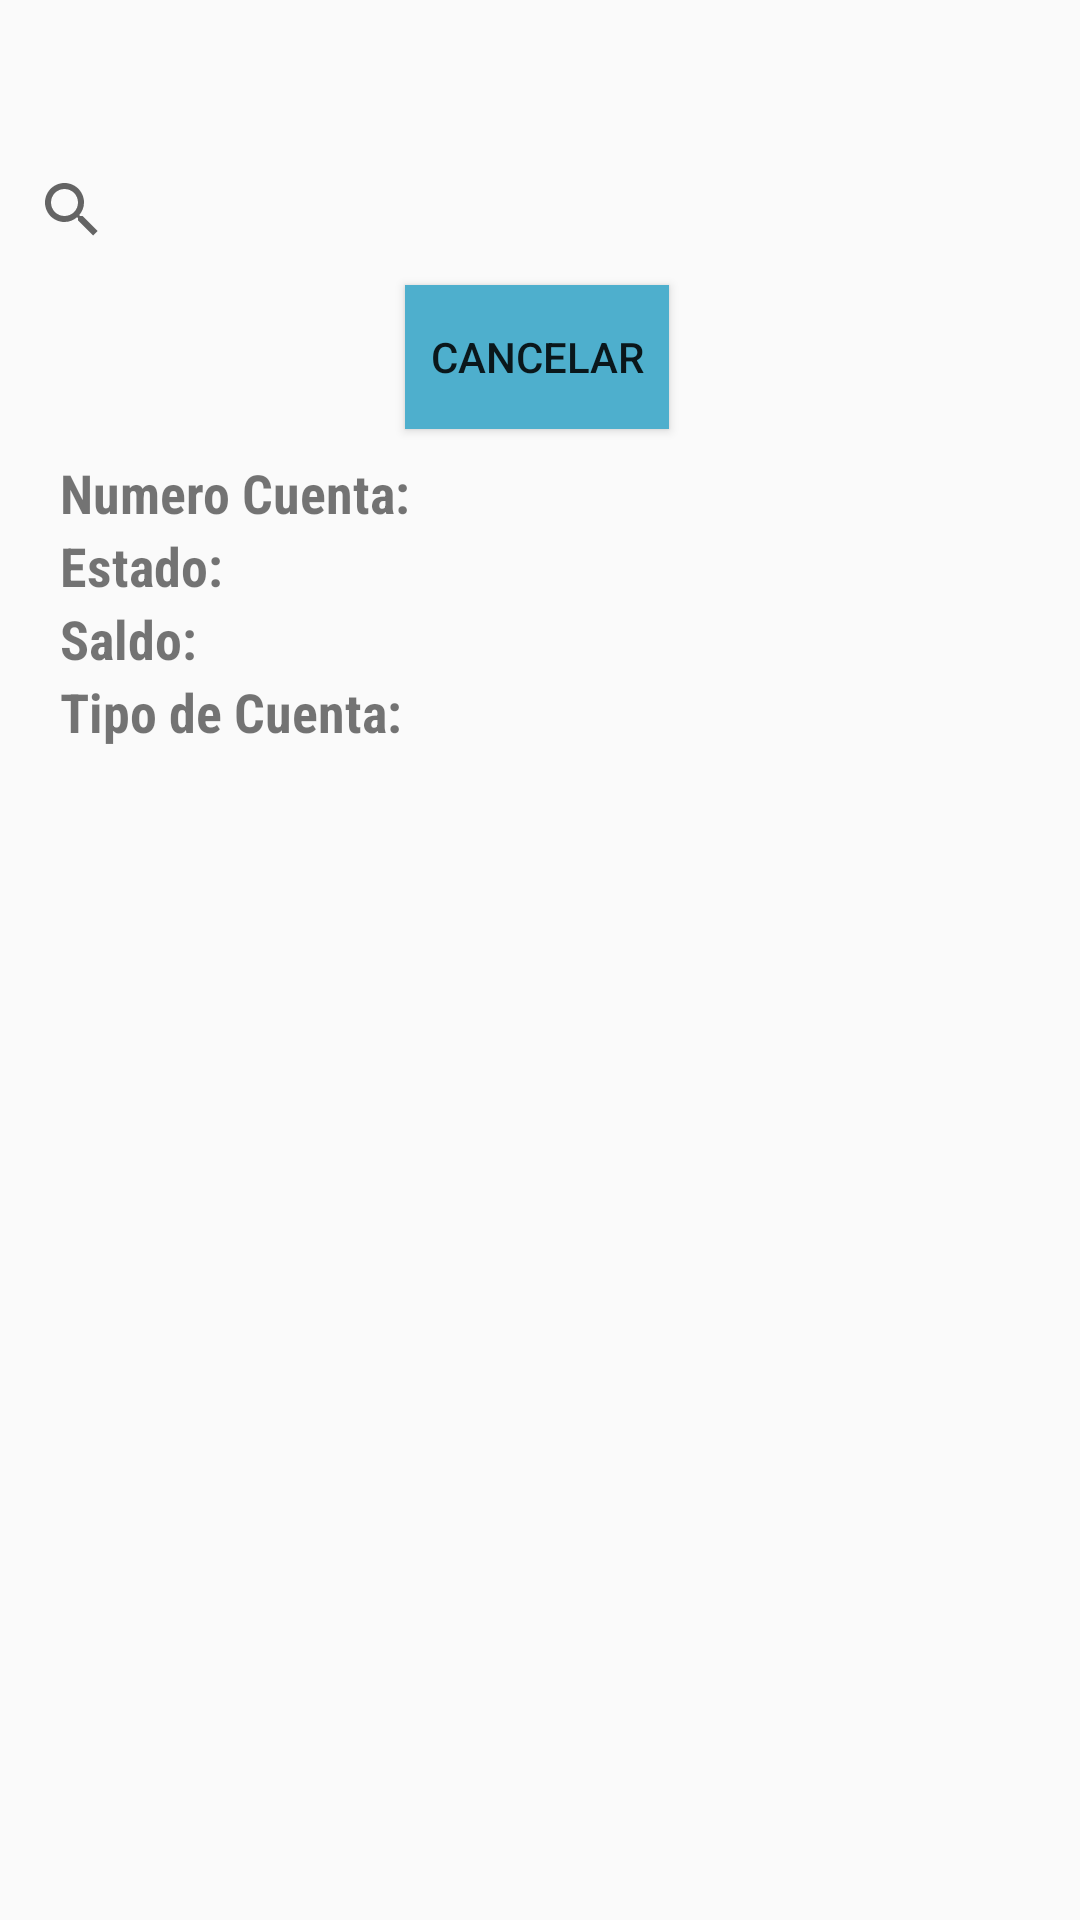

Android layout source for this screen:
<!-- AndroidManifest.xml: application theme AppTheme -->
<!-- res/layout/fragment_fragmento_consulta_cuenta.xml -->
<?xml version="1.0" encoding="utf-8"?>
<FrameLayout xmlns:android="http://schemas.android.com/apk/res/android"
    xmlns:app="http://schemas.android.com/apk/res-auto"
    xmlns:tools="http://schemas.android.com/tools"
    android:layout_width="match_parent"
    android:layout_height="match_parent"
    tools:context=".Fragmentos.FragmentoConsultaCuenta">

    

    <RelativeLayout
        android:layout_width="match_parent"
        android:layout_height="match_parent">

        <SearchView
            android:id="@+id/search_busquedaCuenta"
            android:layout_width="match_parent"
            android:layout_height="40dp"
            android:layout_alignParentStart="true"
            android:layout_alignParentTop="true"
            android:layout_marginStart="0dp"
            android:layout_marginTop="50dp" />

        <TableLayout
            android:layout_width="match_parent"
            android:layout_height="100dp"
            android:layout_alignParentStart="true"
            android:layout_alignParentTop="true"
            android:layout_marginTop="152dp"
            android:orientation="vertical">

            <TableRow
                android:layout_width="match_parent"
                android:layout_height="match_parent">

                <LinearLayout
                    android:layout_width="match_parent"
                    android:layout_height="match_parent"
                    android:orientation="horizontal">

                    <TextView
                        android:id="@+id/lbl_titleNumeroCuentaBuqueda"
                        android:layout_width="150dp"
                        android:layout_height="wrap_content"
                        android:layout_weight="1"
                        android:paddingLeft="20dp"
                        android:text="Numero Cuenta:"
                        android:textSize="18sp"
                        android:textStyle="bold"
                        app:fontFamily="sans-serif-condensed" />

                    <TextView
                        android:id="@+id/lbl_numeroCuentaBusqueda"
                        android:layout_width="200dp"
                        android:layout_height="wrap_content"
                        android:layout_weight="1"
                        android:paddingLeft="2dp"
                        android:textSize="18sp"
                        android:textStyle="italic"
                        app:fontFamily="sans-serif-condensed" />
                </LinearLayout>
            </TableRow>

            <TableRow
                android:layout_width="match_parent"
                android:layout_height="match_parent">

                <LinearLayout
                    android:layout_width="match_parent"
                    android:layout_height="match_parent"
                    android:orientation="horizontal">

                    <TextView
                        android:id="@+id/lbl_titleestadoCuenta"
                        android:layout_width="150dp"
                        android:layout_height="wrap_content"
                        android:layout_weight="1"
                        android:paddingLeft="20dp"
                        android:text="Estado:"
                        android:textSize="18sp"
                        android:textStyle="bold"
                        app:fontFamily="sans-serif-condensed" />

                    <TextView
                        android:id="@+id/lbl_estadoCuentaBusqueda"
                        android:layout_width="200dp"
                        android:layout_height="wrap_content"
                        android:layout_weight="1"
                        android:paddingLeft="2dp"
                        android:textSize="18sp"
                        android:textStyle="italic"
                        app:fontFamily="sans-serif-condensed" />
                </LinearLayout>
            </TableRow>

            <TableRow
                android:layout_width="match_parent"
                android:layout_height="match_parent">

                <LinearLayout
                    android:layout_width="match_parent"
                    android:layout_height="match_parent"
                    android:orientation="horizontal">

                    <TextView
                        android:id="@+id/lbl_titleSaldoCuentaBusqueda"
                        android:layout_width="150dp"
                        android:layout_height="wrap_content"
                        android:layout_weight="1"
                        android:paddingLeft="20dp"
                        android:text="Saldo:"
                        android:textSize="18sp"
                        android:textStyle="bold"
                        app:fontFamily="sans-serif-condensed" />

                    <TextView
                        android:id="@+id/lbl_saldoCuentaBusqueda"
                        android:layout_width="200dp"
                        android:layout_height="wrap_content"
                        android:layout_weight="1"
                        android:paddingLeft="2dp"
                        android:textSize="18sp"
                        android:textStyle="italic"
                        app:fontFamily="sans-serif-condensed" />
                </LinearLayout>
            </TableRow>

            <TableRow
                android:layout_width="match_parent"
                android:layout_height="match_parent">

                <LinearLayout
                    android:layout_width="match_parent"
                    android:layout_height="match_parent"
                    android:orientation="horizontal">

                    <TextView
                        android:id="@+id/txt_titleTipoCuentaBusqueda"
                        android:layout_width="150dp"
                        android:layout_height="wrap_content"
                        android:layout_weight="1"
                        android:paddingLeft="20dp"
                        android:text="Tipo de Cuenta:"
                        android:textSize="18sp"
                        android:textStyle="bold"
                        app:fontFamily="sans-serif-condensed" />

                    <TextView
                        android:id="@+id/lbl_tipoCuentaBusqueda"
                        android:layout_width="200dp"
                        android:layout_height="wrap_content"
                        android:layout_weight="1"
                        android:paddingLeft="2dp"
                        android:textSize="18sp"
                        android:textStyle="italic"
                        app:fontFamily="sans-serif-condensed" />
                </LinearLayout>
            </TableRow>

        </TableLayout>

        <Button
            android:id="@+id/btn_cancelarConsCuenta"
            android:layout_width="wrap_content"
            android:layout_height="wrap_content"
            android:layout_alignParentTop="true"
            android:layout_alignParentEnd="true"
            android:layout_alignParentRight="true"
            android:layout_marginTop="95dp"
            android:layout_marginEnd="137dp"
            android:layout_marginRight="137dp"
            android:background="@color/colorPrimaryDark"
            android:text="CANCELAR" />
    </RelativeLayout>

</FrameLayout>
<!-- resources referenced by this layout -->
<resources>
  <color name="colorPrimaryDark">#4eafcd</color>
  <style name="AppTheme" parent="Theme.AppCompat.Light.DarkActionBar">
          
          <item name="colorPrimary">@color/colorPrimary</item>
          <item name="colorPrimaryDark">@color/colorPrimaryDark</item>
          <item name="colorAccent">@color/colorAccent</item>
      </style>
  <color name="colorPrimary">#f6755e</color>
  <color name="colorAccent">#f6755e</color>
</resources>
